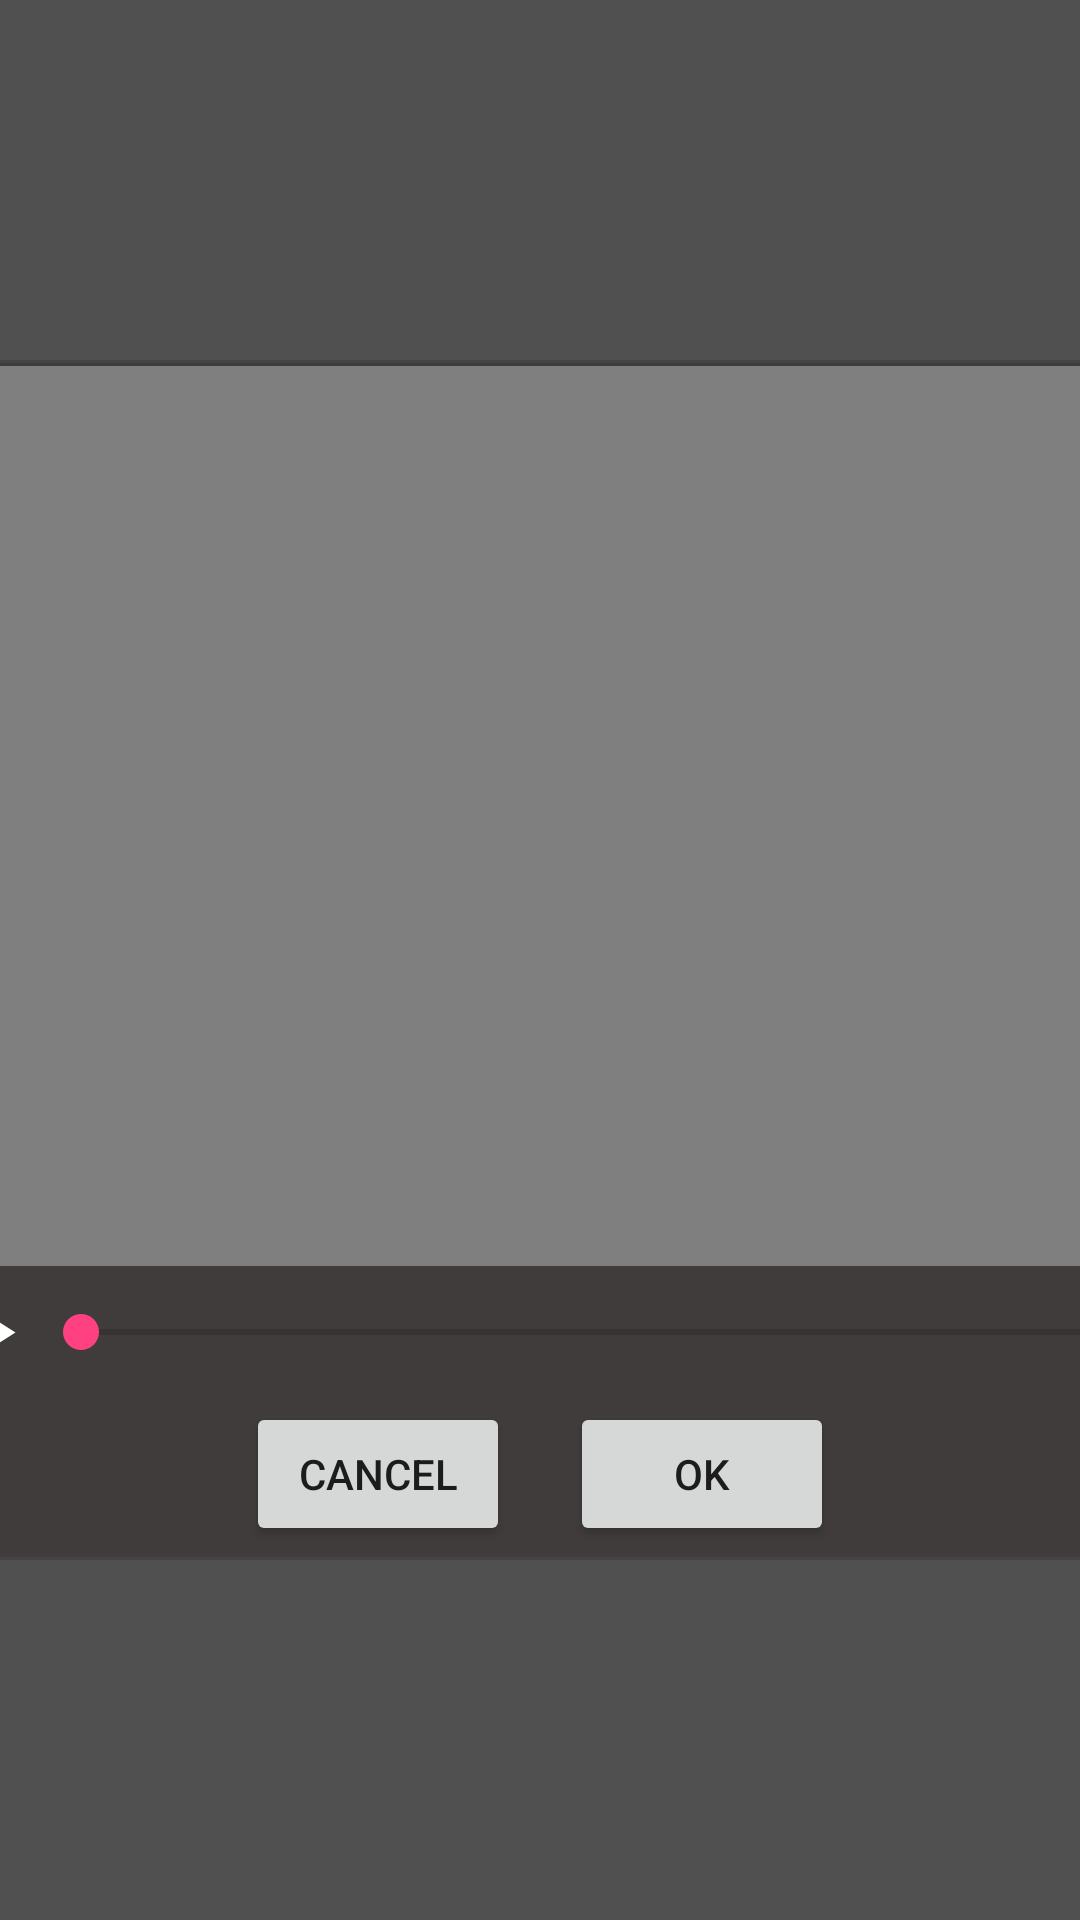

This screen was rendered from an Android layout file. Write that file and the resources it references.
<!-- AndroidManifest.xml: application theme AppTheme -->
<!-- res/layout/crop_fragment.xml -->
<?xml version="1.0" encoding="utf-8"?>
<LinearLayout xmlns:android="http://schemas.android.com/apk/res/android"
    android:orientation="vertical" android:layout_width="match_parent"
    android:layout_height="match_parent"
    android:clickable="true"
    android:background="#c8222222"
    android:gravity="center">
    <LinearLayout
        android:id="@+id/mainlayout_crop"
        android:layout_width="400dp"
        android:layout_height="400dp"
        android:background="@drawable/bgr_trim_video"
        android:orientation="vertical"
        android:gravity="center_horizontal">
        <RelativeLayout
            android:id="@+id/layout_videoview_crop"
            android:layout_width="wrap_content"
            android:layout_marginTop="2dp"
            android:layout_height="300dp">
            <VideoView
                android:id="@+id/videoview_crop"
                android:layout_width="match_parent"
                android:layout_height="match_parent" />
        </RelativeLayout>
        <LinearLayout
            android:layout_width="match_parent"
            android:layout_height="wrap_content"
            android:layout_marginTop="8dp"
            android:layout_marginBottom="5dp">
            <ImageView
                android:id="@+id/btn_play_crop"
                android:layout_width="wrap_content"
                android:layout_height="wrap_content"
                android:src="@drawable/ic_play_crop"
                android:layout_marginStart="3dp"
                android:clickable="true"
                android:background="@drawable/btn_touch_feedback_oval_nobackground"/>
            <SeekBar
                android:id="@+id/seekbar_crop"
                android:layout_width="match_parent"
                android:layout_height="wrap_content"
                android:layout_gravity="center_vertical"/>
        </LinearLayout>
        <LinearLayout
            android:layout_width="match_parent"
            android:layout_height="match_parent"
            android:gravity="center">
            <Button
                android:id="@+id/btn_cancel_crop"
                android:layout_width="wrap_content"
                android:layout_height="wrap_content"
                android:text="@string/cancel_btn"/>
            <Button
                android:id="@+id/btn_ok_crop"
                android:layout_width="wrap_content"
                android:layout_height="wrap_content"
                android:layout_marginStart="20dp"
                android:text="@string/ok_btn"/>
        </LinearLayout>
    </LinearLayout>
</LinearLayout>
<!-- resources referenced by this layout -->
<resources>
  <!-- drawable bgr_trim_video (drawable) -->
  <?xml version="1.0" encoding="utf-8"?>
  <shape xmlns:android="http://schemas.android.com/apk/res/android">
      <solid android:color="#413c3c"/>
      <stroke android:color="#444444"
          android:width="1dp"/>
  </shape>
  <!-- drawable btn_touch_feedback_oval_nobackground (drawable) -->
  <?xml version="1.0" encoding="utf-8"?>
  <selector xmlns:android="http://schemas.android.com/apk/res/android" >
      
  	<item
      	android:state_pressed="true"
      	android:state_enabled="true">
      <shape xmlns:android="http://schemas.android.com/apk/res/android" android:shape="oval">
         
          <solid 
                  android:color="#40ffffff">
              </solid>
              
          <stroke
              android:width="0dp"
              android:color="#B8B6B6" />
      </shape> 
  	</item>
  
  </selector>
  <!-- drawable ic_play_crop: png bitmap (drawable-xxhdpi, 644 bytes) -->
  <string name="cancel_btn">CANCEL</string>
  <string name="ok_btn">OK</string>
  <style name="AppTheme" parent="Theme.AppCompat.Light.DarkActionBar">
          
          <item name="colorPrimary">@color/colorPrimary</item>
          <item name="colorPrimaryDark">@color/colorPrimaryDark</item>
          <item name="colorAccent">@color/colorAccent</item>
      </style>
  <color name="colorPrimary">#3F51B5</color>
  <color name="colorPrimaryDark">#303F9F</color>
  <color name="colorAccent">#FF4081</color>
</resources>
